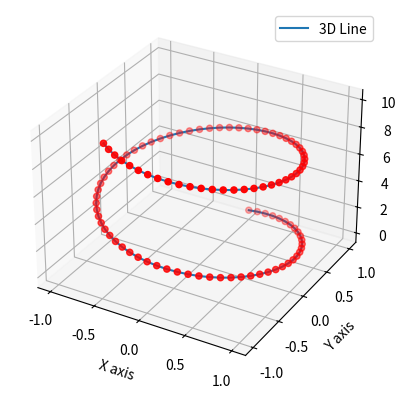

Python code for this plot:
import matplotlib.pyplot as plt
from mpl_toolkits.mplot3d import Axes3D
import numpy as np

# Example data
t = np.linspace(0, 10, 100)
x = np.sin(t)
y = np.cos(t)
z = t

# Create a 3D axis
fig = plt.figure()
ax = fig.add_subplot(111, projection="3d")

# Plot a 3D line
ax.plot(x, y, z, label="3D Line")
ax.scatter(x, y, z, color="red", s=20)  # add points

ax.set_xlabel("X axis")
ax.set_ylabel("Y axis")
ax.set_zlabel("Z axis")
ax.legend()

plt.show()
